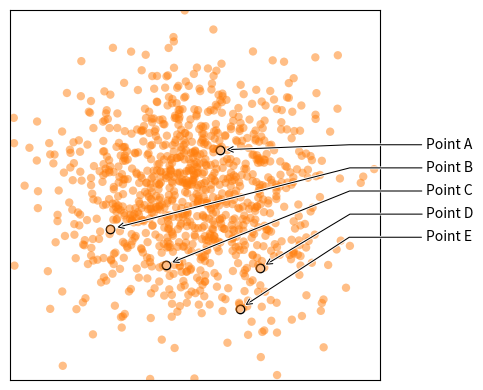

Write the Python code that produced this figure. (Note: this script raises an exception after producing the figure.)
# ----------------------------------------------------------------------------
# Title:   Scientific Visualisation - Python & Matplotlib
# Author:  Nicolas P. Rougier
# License: BSD
# ----------------------------------------------------------------------------
import numpy as np
import matplotlib.pyplot as plt
import matplotlib.patheffects as path_effects


fig = plt.figure(figsize=(5.5, 4))
ax = plt.subplot(1, 1, 1, xlim=[-1, +1], xticks=[], ylim=[-1, +1], yticks=[], aspect=1)

np.random.seed(123)
X = np.random.normal(0, 0.35, 1000)
Y = np.random.normal(0, 0.35, 1000)

ax.scatter(X, Y, edgecolor="None", facecolor="C1", alpha=0.5)

I = np.random.choice(len(X), size=5, replace=False)
Px, Py = X[I], Y[I]
I = np.argsort(Y[I])[::-1]
Px, Py = Px[I], Py[I]

ax.scatter(Px, Py, edgecolor="black", facecolor="white", zorder=20)
ax.scatter(Px, Py, edgecolor="None", facecolor="C1", alpha=0.5, zorder=30)

y, dy = 0.25, 0.125
style = "arc,angleA=-0,angleB=0,armA=-100,armB=0,rad=0"
for i in range(len(I)):
    text = ax.annotate(
        "Point " + chr(ord("A") + i),
        xy=(Px[i], Py[i]),
        xycoords="data",
        xytext=(1.25, y - i * dy),
        textcoords="data",
        arrowprops=dict(
            arrowstyle="->",
            color="black",
            linewidth=0.75,
            shrinkA=20,
            shrinkB=5,
            patchA=None,
            patchB=None,
            connectionstyle=style,
        ),
    )
    text.arrow_patch.set_path_effects(
        [path_effects.Stroke(linewidth=2, foreground="white"), path_effects.Normal()]
    )


plt.tight_layout()
plt.savefig("../../figures/ornaments/annotation-side.pdf")
plt.show()
